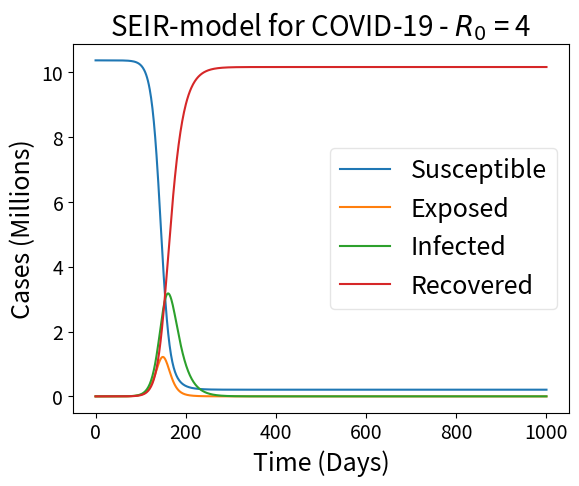

Source code (Python):
import numpy as np
from scipy.integrate import odeint
import matplotlib.pyplot as plt
plt.rcParams.update({'font.size': 14})

# Total population, N.
N = 10373225
# Initial number of infected and recovered individuals, I0 and R0.
S0 = N-1
E0 = 0 
I0 = 8
R0 = 0
initial_conditions = S0, E0, I0, R0
# Everyone else, S0, is susceptible to infection initially.
# Contact rate, beta, and mean recovery rate, gamma, (in 1/days).
R_0 = 4
gamma = 1/18
beta = R_0*gamma
alpha = 1/5.2
# A grid of time points (in days)

S1 = []
E1 = []
I1 = []
R1 = []
T = np.linspace(0,1000,1000)

# Differential relations
def dSdt(S, I, beta):
    return -beta * (S*I/N)

def dEdt(S, E, I, alpha, beta):
    return beta * (S*I/N) - alpha*E

def dIdt(E, I, alpha, gamma):
    return alpha * E - gamma * I

def dRdt(I,gamma):
    return gamma * I

# The SIR model differential equations.

def SIR(initial_conditions, t, N, alpha, beta, gamma):
    S2, E2, I2, R2 = initial_conditions
    dS = dSdt(S2, I2, beta)
    dE = dEdt(S2, E2, I2, alpha, beta)
    dI = dIdt(E2, I2, alpha, gamma)
    dR = dRdt(I2,gamma)
    return dS, dE, dI, dR

result = odeint(SIR, initial_conditions, T, args=(N,alpha, beta,gamma))
S2, E2, I2, R2 = result.T


# Plot the data on three separate curves for S(t), I(t) and R(t)
fig, ax = plt.subplots(1,1)

#ax.plot(T, S1, label='Susceptible - RK4')
#ax.plot(T, I1, label='Infected - RK4')
#ax.plot(T, R1, label='Recovered - RK4')

ax.plot(T, S2/1000000, label='Susceptible')
ax.plot(T, E2/1000000, label='Exposed')
ax.plot(T, I2/1000000, label='Infected')
ax.plot(T, R2/1000000, label='Recovered')
plt.title('SEIR-model for COVID-19 - $R_0$ = ' + str(R_0), fontsize = 20)
#plt.ticklabel_format(axis='y', style='sci', scilimits=(6,6))
ax.set_xlabel('Time (Days)', fontsize = 18)
ax.set_ylabel('Cases (Millions)', fontsize = 18)
legend = ax.legend(fontsize = 18)
legend.get_frame().set_alpha(0.5)

plt.show()
